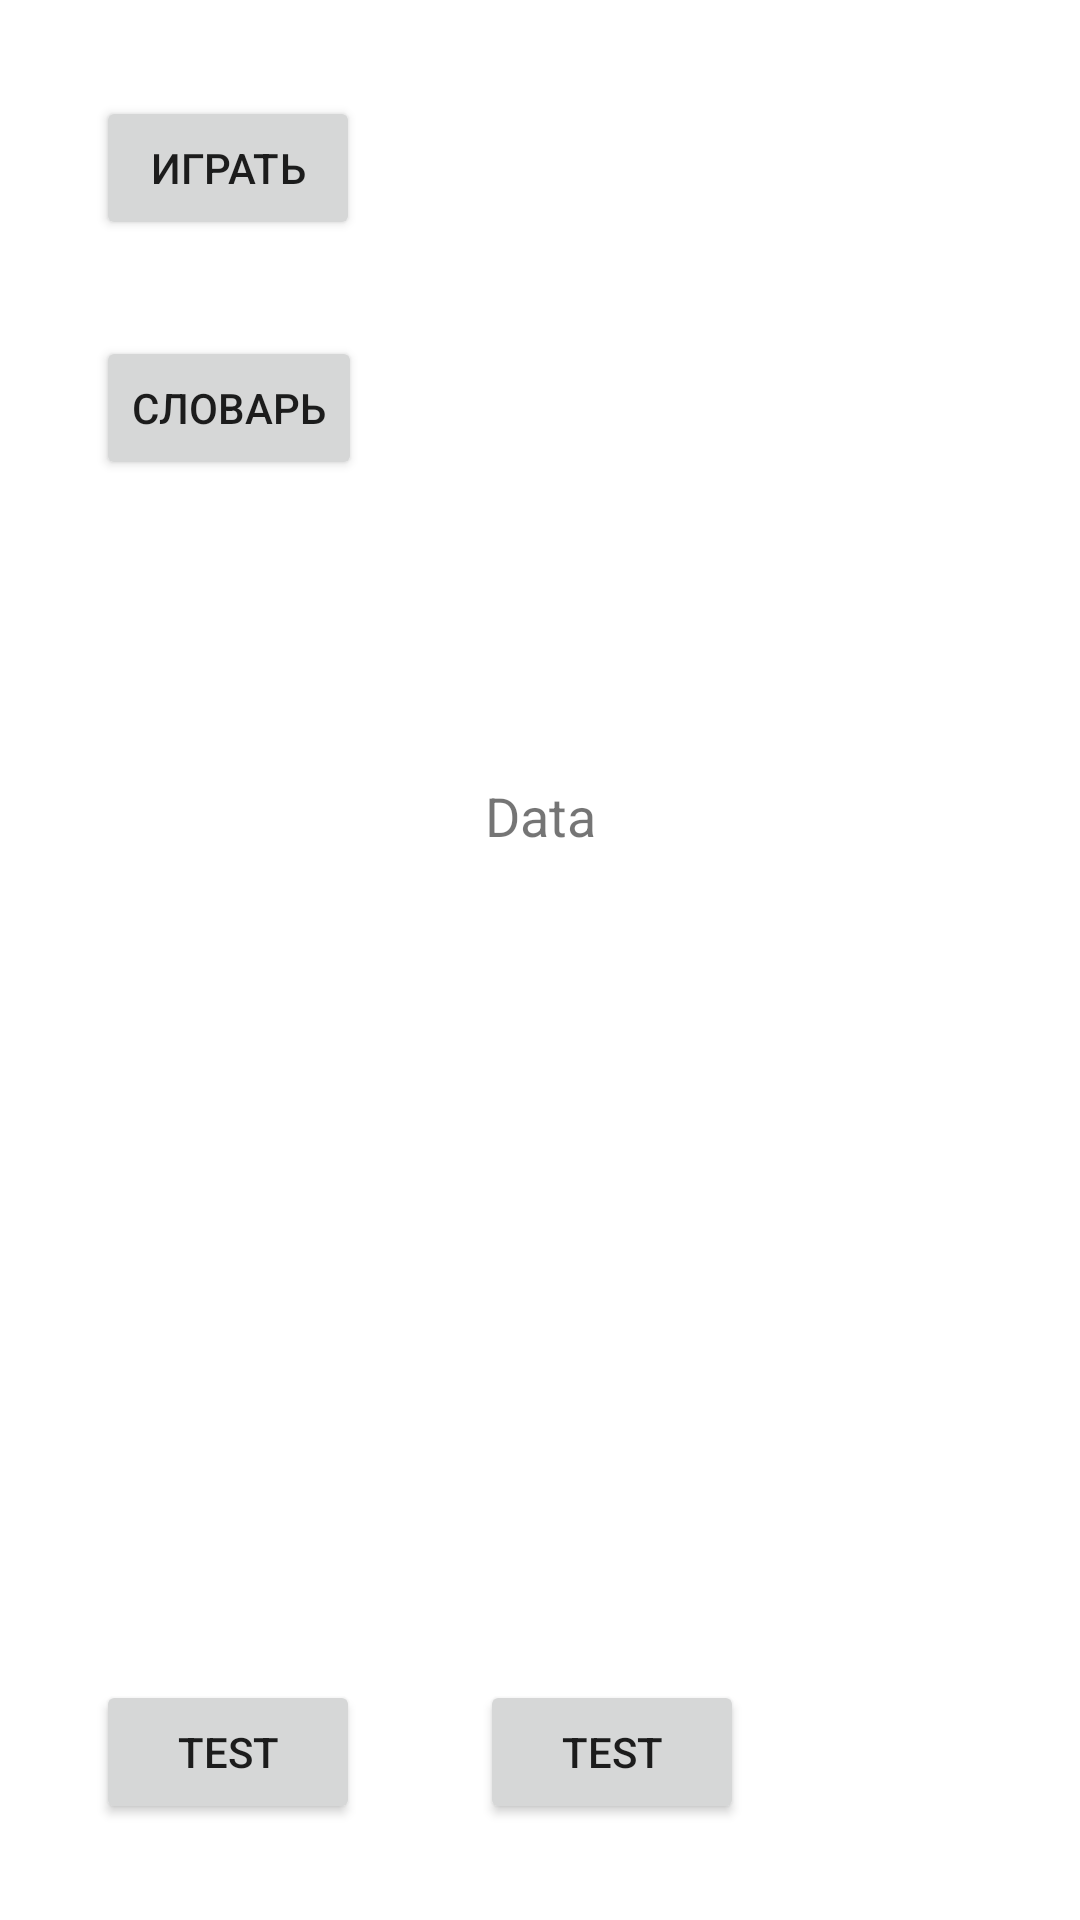

The Android layout XML behind this screen, and the referenced resources:
<!-- AndroidManifest.xml: application theme Theme.DICKshonary -->
<!-- res/layout/activity_main.xml -->
<?xml version="1.0" encoding="utf-8"?>
<androidx.constraintlayout.widget.ConstraintLayout xmlns:android="http://schemas.android.com/apk/res/android"
    xmlns:app="http://schemas.android.com/apk/res-auto"
    xmlns:tools="http://schemas.android.com/tools"
    android:layout_width="match_parent"
    android:layout_height="match_parent"
    tools:context=".MainActivity">

    <Button
        android:id="@+id/buttonTest"
        android:layout_width="wrap_content"
        android:layout_height="wrap_content"
        android:layout_marginStart="160dp"
        android:layout_marginBottom="32dp"
        android:onClick="onClick"
        android:text="@string/Test"
        app:layout_constraintBottom_toBottomOf="parent"
        app:layout_constraintStart_toStartOf="parent" />

    <TextView
        android:id="@+id/textViewData"
        android:layout_width="wrap_content"
        android:layout_height="wrap_content"
        android:layout_marginStart="177dp"
        android:layout_marginEnd="177dp"
        android:layout_marginBottom="276dp"
        android:text="@string/textViewTest"
        android:textSize="18sp"
        app:layout_constraintBottom_toTopOf="@+id/buttonTest"
        app:layout_constraintEnd_toEndOf="parent"
        app:layout_constraintStart_toStartOf="parent" />

    <Button
        android:id="@+id/buttonPlay"
        android:layout_width="wrap_content"
        android:layout_height="wrap_content"
        android:layout_marginStart="32dp"
        android:layout_marginTop="32dp"
        android:onClick="onClick"
        android:text="@string/play"
        app:layout_constraintStart_toStartOf="parent"
        app:layout_constraintTop_toTopOf="parent" />

    <Button
        android:id="@+id/buttonDictionary"
        android:layout_width="wrap_content"
        android:layout_height="wrap_content"
        android:layout_marginStart="32dp"
        android:layout_marginTop="32dp"
        android:onClick="onClick"
        android:text="@string/dictionary"
        app:layout_constraintStart_toStartOf="parent"
        app:layout_constraintTop_toBottomOf="@+id/buttonPlay" />

    <Button
        android:id="@+id/buttonTest2"
        android:layout_width="wrap_content"
        android:layout_height="wrap_content"
        android:layout_marginBottom="32dp"
        android:text="@string/Test"
        app:layout_constraintBottom_toBottomOf="parent"
        app:layout_constraintStart_toStartOf="@+id/buttonDictionary" />

</androidx.constraintlayout.widget.ConstraintLayout>
<!-- resources referenced by this layout -->
<resources>
  <string name="Test">Test</string>
  <string name="dictionary">Словарь</string>
  <string name="play">Играть</string>
  <string name="textViewTest">Data</string>
  <style name="Theme.DICKshonary" parent="Theme.MaterialComponents.DayNight.DarkActionBar">
          
          <item name="colorPrimary">@color/purple_500</item>
          <item name="colorPrimaryVariant">@color/purple_700</item>
          <item name="colorOnPrimary">@color/white</item>
          
          <item name="colorSecondary">@color/teal_200</item>
          <item name="colorSecondaryVariant">@color/teal_700</item>
          <item name="colorOnSecondary">@color/black</item>
          
          <item name="android:statusBarColor" tools:targetApi="l">?attr/colorPrimaryVariant</item>
          
      </style>
  <!-- not gathered from this repository: default colours our renderer supplied (Android Studio template values) -->
  <color name="purple_500">#FF6200EE</color>
  <color name="purple_700">#FF3700B3</color>
  <color name="teal_200">#FF03DAC5</color>
  <color name="teal_700">#FF018786</color>
  <color name="black">#FF000000</color>
  <color name="white">#FFFFFFFF</color>
</resources>
